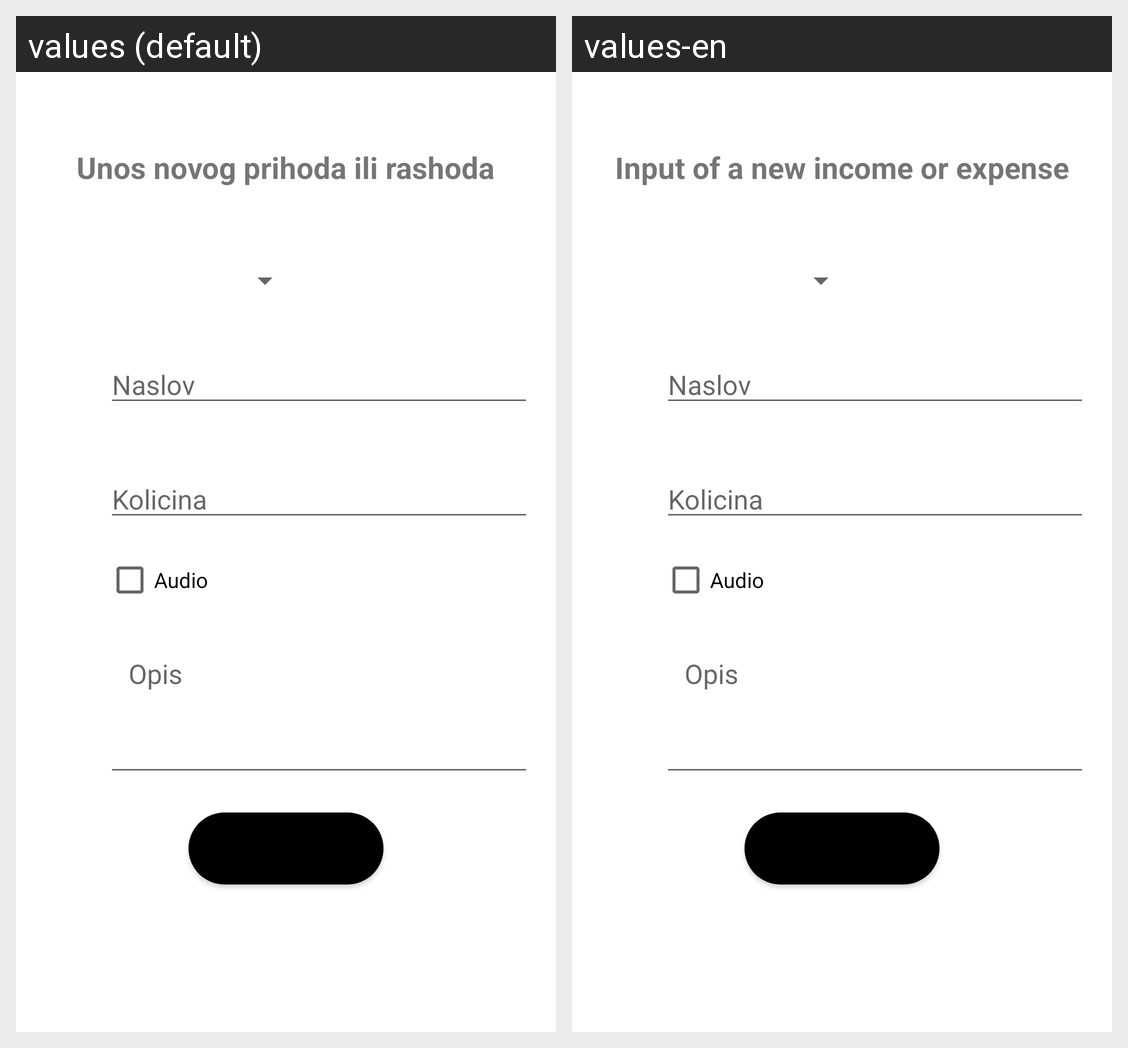

Strings drawn on this Android screen and how each of the app's shown locales translates them:
Android screen res/layout/fragment_add.xml rendered under 2 locales, left to right: values (default), values-en. Device: Nexus 5 (rendered at 1080×1920; each locale shown at half size, 540×960, under a caption strip naming it); theme Theme.PrviProjekat.
Strings drawn on this screen, with the default value and each locale's value (text and hints the layout hard-codes, and strings that could not be matched under every locale, appear in the picture but are not listed):

unos_novog_prihoda_ili_rashoda
  values: Unos novog prihoda ili rashoda
  values-en: Input of a new income or expense

unesi
  values: Unesi
  values-en: Input
